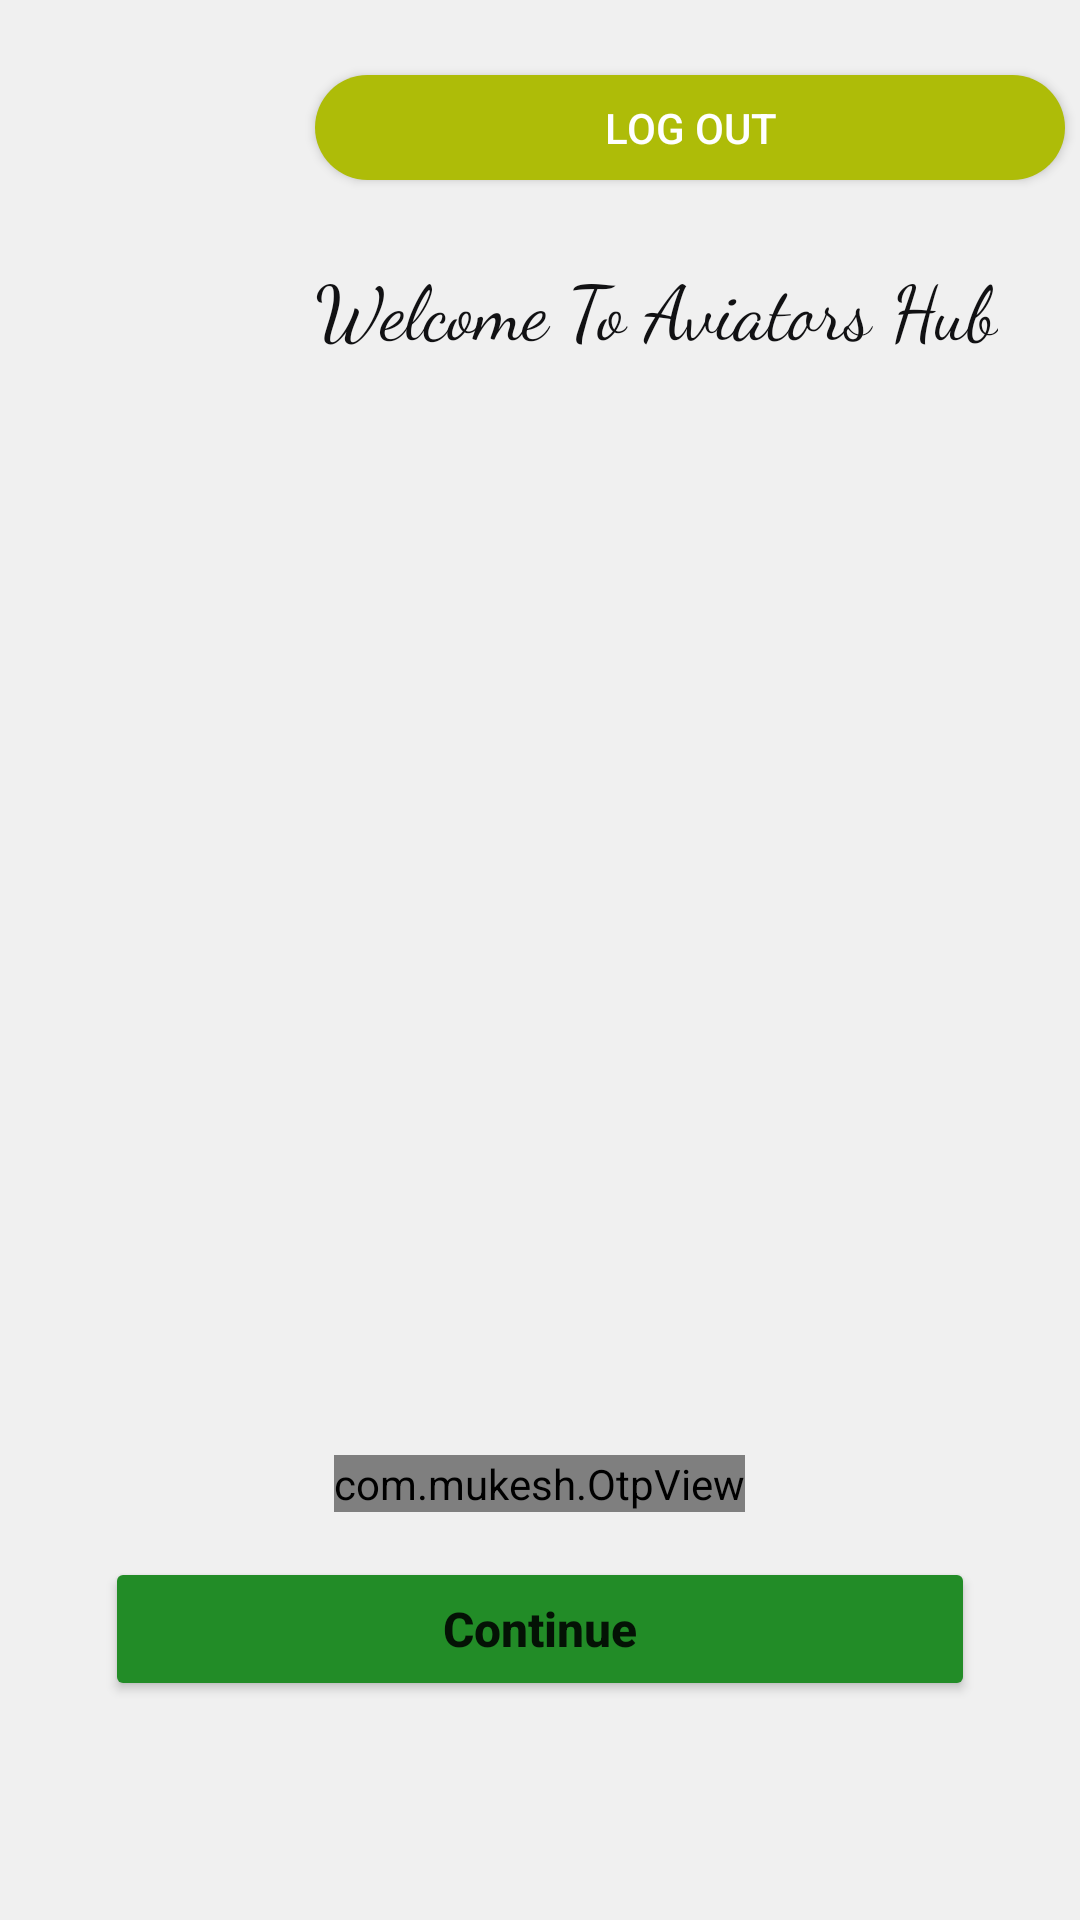

This screen was rendered from an Android layout file. Write that file and the resources it references.
<!-- AndroidManifest.xml: application theme Theme.AviatorsHub -->
<!-- res/layout/activity_main.xml -->
<?xml version="1.0" encoding="utf-8"?>
<RelativeLayout xmlns:android="http://schemas.android.com/apk/res/android"
    xmlns:app="http://schemas.android.com/apk/res-auto"
    xmlns:tools="http://schemas.android.com/tools"
    android:layout_width="match_parent"
    android:layout_height="match_parent"
    tools:context=".MainActivity"
    android:background="@color/colorBackground">


    <TextView
        android:id="@+id/tvWelcome"
        android:layout_width="wrap_content"
        android:layout_height="wrap_content"
        android:layout_gravity="center"
        android:layout_marginTop="85dp"
        android:fontFamily="cursive"
        android:layout_marginLeft="105dp"
        android:text="@string/welcome_to_aviators_hub"
        android:textColor="@color/colorAccent"
        android:textSize="25sp"
        android:layout_marginStart="105dp" />

    <TextView
        android:layout_width="wrap_content"
        android:layout_height="wrap_content"
        android:id="@+id/tvUser_id"
        android:textSize="20sp"
        android:text=""
        android:layout_marginStart="105dp"
        android:layout_below="@+id/tvWelcome"
        android:textColor="@color/colorAccent"
        android:layout_gravity="center"
        android:layout_marginTop="25dp"
        android:layout_marginLeft="105dp" />
    <TextView
        android:layout_width="wrap_content"
        android:layout_height="wrap_content"
        android:id="@+id/tvEmail_id"
        android:textSize="20sp"
        android:textColor="@color/colorAccent"
        android:fontFamily="cursive"
        android:text=""
        android:layout_marginStart="105dp"
        android:layout_below="@id/tvUser_id"
        android:layout_gravity="center"
        android:layout_marginTop="25dp"

        android:layout_marginLeft="105dp" />

    <Button
        android:id="@+id/btnLogOut"
        android:layout_width="250dp"
        android:layout_height="35dp"
        android:layout_gravity="center"
        android:layout_marginLeft="105dp"
        android:layout_marginTop="25dp"
        android:background="@drawable/bg_button"
        android:text="@string/log_out"
        android:textColor="@color/white"
        app:backgroundTint="@color/colorButton" />

    <ImageView
        android:id="@+id/ivFbPhoto"
        android:layout_width="150dp"
        android:layout_height="150dp"
        android:layout_below="@+id/tvEmail_id"
        android:contentDescription="facebook photo"
        android:layout_centerHorizontal="true"
        android:src="@mipmap/ic_launcher" />
    <TextView
        android:layout_width="wrap_content"
        android:layout_height="wrap_content"
        android:id="@+id/tvFbName"
        android:textSize="20sp"
        android:text=""
        android:layout_marginStart="105dp"
        android:layout_below="@+id/ivFbPhoto"
        android:textColor="@color/colorAccent"
        android:layout_gravity="center"
        android:layout_marginTop="25dp"
        android:layout_marginLeft="105dp" />
    <TextView
        android:layout_width="wrap_content"
        android:layout_height="wrap_content"
        android:id="@+id/tvFbEmail"
        android:textSize="20sp"
        android:textColor="@color/colorAccent"
        android:fontFamily="cursive"
        android:text=""
        android:layout_marginStart="105dp"
        android:layout_below="@id/tvFbName"
        android:layout_gravity="center"
        android:layout_marginTop="25dp"
        android:layout_marginLeft="105dp" />
    <com.mukesh.OtpView
        android:id="@+id/otp_view"
        android:layout_width="wrap_content"
        android:layout_height="wrap_content"
        android:layout_gravity="center"
        android:layout_marginTop="5dp"
        android:inputType="number"
        android:itemBackground="#BCBCBC"
        android:focusableInTouchMode="true"
        app:OtpItemCount="6"
        app:OtpLineColor="#0068EB"
        android:layout_below="@id/tvFbEmail"
        android:layout_centerHorizontal="true"
        app:OtpViewType="line" />

    <Button
        android:id="@+id/btnContinue"
        android:layout_width="match_parent"
        android:layout_height="wrap_content"
        android:layout_below="@id/otp_view"
        android:layout_marginStart="35dp"
        android:layout_marginTop="15dp"
        android:layout_marginEnd="35dp"
        android:text="Continue"
        android:textAllCaps="false"
        android:textSize="16sp"
        android:textStyle="bold|normal"
        app:backgroundTint="#228C27" />


</RelativeLayout>
<!-- resources referenced by this layout -->
<resources>
  <color name="colorAccent">#111113</color>
  <color name="colorBackground">#F0F0F0</color>
  <color name="colorButton">#AEBC08</color>
  <color name="white">#FFFFFFFF</color>
  <!-- drawable bg_button (drawable) -->
  <?xml version="1.0" encoding="utf-8"?>
  <shape xmlns:android="http://schemas.android.com/apk/res/android"
      android:shape="rectangle">
      <corners
          android:radius="80dp"/>
      <solid
          android:color="@color/colorButton"/>
  
  </shape>
  <string name="log_out">Log Out</string>
  <string name="welcome_to_aviators_hub">Welcome To Aviators Hub</string>
  <style name="Theme.AviatorsHub" parent="Theme.MaterialComponents.DayNight.NoActionBar">
          
          <item name="colorPrimary">@color/purple_500</item>
          <item name="colorPrimaryVariant">@color/colorButton</item>
          
          <item name="colorOnPrimary">@color/white</item>
          
          <item name="colorSecondary">@color/teal_200</item>
          <item name="colorSecondaryVariant">@color/teal_700</item>
          <item name="colorOnSecondary">@color/black</item>
          
          <item name="android:statusBarColor" tools:targetApi="l">?attr/colorPrimaryVariant</item>
          
      </style>
  <color name="purple_500">#FF6200EE</color>
  <color name="teal_200">#FF03DAC5</color>
  <color name="teal_700">#FF018786</color>
  <color name="black">#FF000000</color>
</resources>
